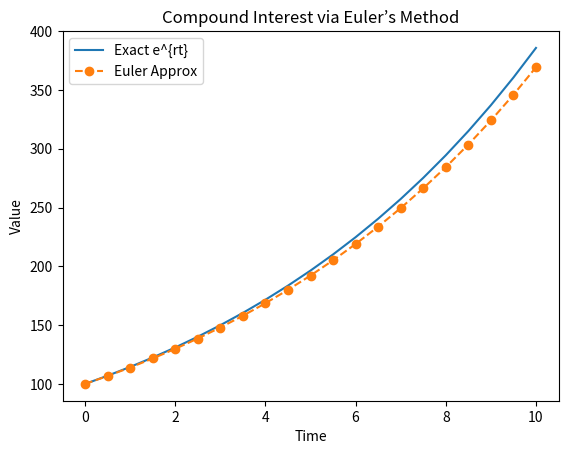

This figure's Python source:
import math
import numpy as np
import matplotlib.pyplot as plt

def euler(f, t0, y0, h):
    def approx(n):
        t, y = t0, y0
        for i in range(n):
            y += h * f(t, y)
            t += h
        return y
    return approx

def euler_approx(f, t0, y0, h, n):
    approx = np.zeros(n+1)
    approx[0] = y0
    ti = t0
    for i in range(n):
        approx[i+1] = approx[i] + h * f(ti, approx[i])
        ti += h
    return approx

def euler_growth(r, y0, h, n):
    return y0 * ((1 + h*r) ** np.arange(n+1))

r = 0.035
t0, y0 = 0, 100
t, n = 15, 15 
h = t/n
f = lambda t, y: r * y
growth = euler(f, t0, y0, h)

g0 = np.array([growth(i) for i in range(n+1)])
g1 = euler_approx(f, t0, y0, h, n)
g2 = euler_growth(r, y0, h, n)
print(g0, g1, g2, sep="\n")

# Parameters
t0, y0 = 0, 100
r = 0.135   # 13.5% interest
t, n = 10, 20
h = t/n

compound = euler_growth(r, y0, h, n)
times = np.linspace(0, t, n+1)
continuous = y0 * np.exp(r * times)

plt.plot(times, continuous, label="Exact e^{rt}")
plt.plot(times, compound, "o--", label="Euler Approx")
plt.xlabel("Time")
plt.ylabel("Value")
plt.legend()
plt.title("Compound Interest via Euler’s Method")
plt.show()

class RootFinder:
    def __init__(self, f, f1=None, eps=1e-6, M=99):
        self.f = f
        self.f1 = f1
        self.eps = eps
        self.M = M

    def solve(self, a, b= None):
        raise NotImplementedError("Subclass must implement solve().")

class BisectionSolver(RootFinder):
    def solve(self, a, b):  # overwrite parent's method
        f = self.f
        assert f(a) * f(b) < 0, "end points must have opposite signs"
        for i in range(self.M):
            c = (a+b)/2
            if abs(f(c)) < self.eps:
                return c
            if f(a) * f(c) < 0:
                b = c
            else:
                a = c
        print("Warning: maximum iterations reached.")
        return c  # now i >= M

class NewtonSolver(RootFinder):
    def solve(self, a, b=None):
        f, f1 = self.f, self.f1
        assert f1 is not None, "f1 needed"
        for i in range(self.M):
            y = f(a)
            if abs(y) < self.eps:
                return a
            a -= y/f1(a)
        print("Warning: maximum iterations reached.")
        return a  # now i >= M

C = 30    # Example:
F = 1000 # face value
n = 20   # number of payment periods
P = 920  # market price

f = lambda y: np.sum(C/ (1+y)**np.arange(1, n+1)) + F / (1+y)**n - P
solver = BisectionSolver(f, eps=1e-8)

ytm = solver.solve(0, 1)
print("Yield to Maturity:", ytm)

def phi(x):
    return 0.5 * (1 + math.erf(x / math.sqrt(2)))

def BS_price(S, K, r, sigma, T):
    d1 = (np.log(S/K) + (r + 0.5*sigma**2)*T) / (sigma * np.sqrt(T))
    d2 = d1 - sigma * np.sqrt(T)
    return S * phi(d1) - K * np.exp(-r*T) * phi(d2)

# Example value:
S = 100   # stock price
K = 100   # strike
r = 0.02  # 2% interest
T = 1.0   # 1 year
C = 10.0   # market price

a, b = 1e-6, 3.0
eps = 1e-8
f = lambda x : BS_price(S, K, r, x, T) - C
solver = BisectionSolver(f, eps)

iv = solver.solve(a, b)
print("Implied Volatility:", iv)